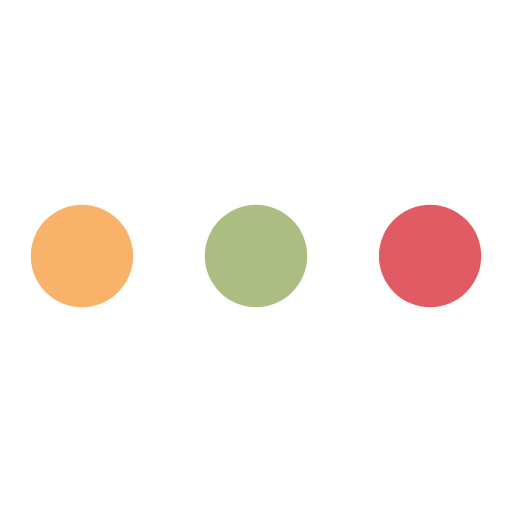
t = 0.00 s
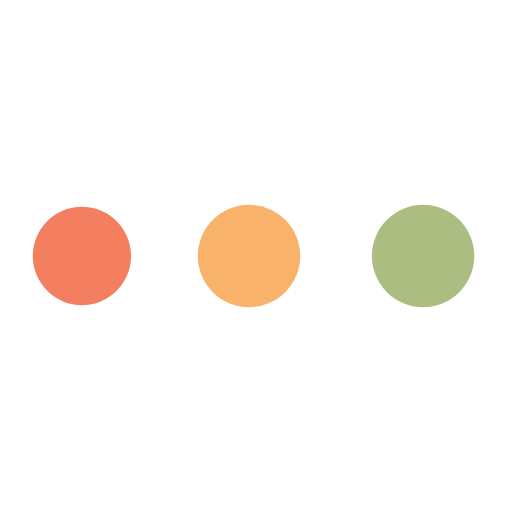
t = 0.57 s
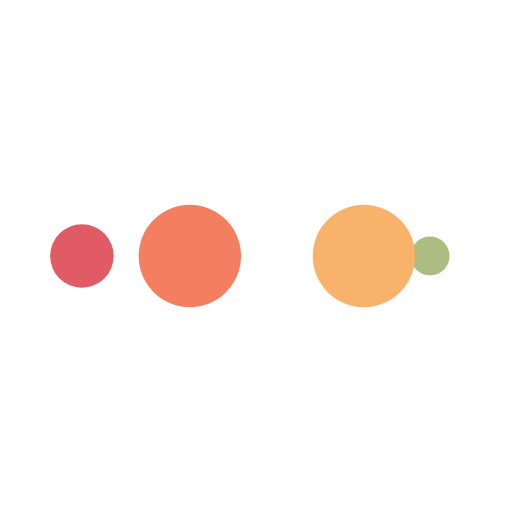
t = 0.95 s
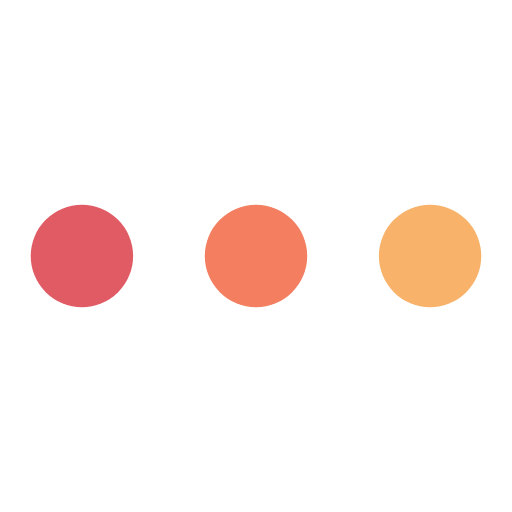
t = 1.52 s
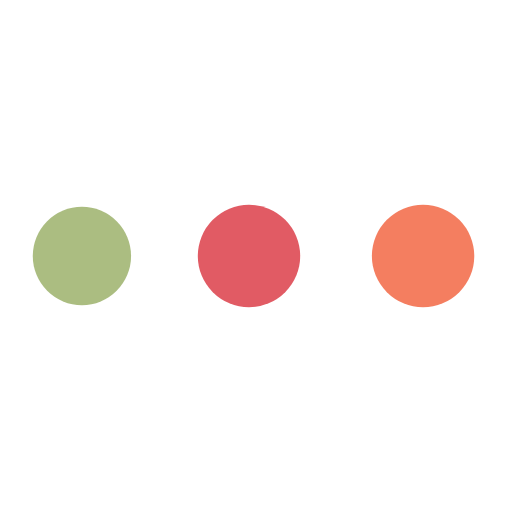
t = 2.08 s
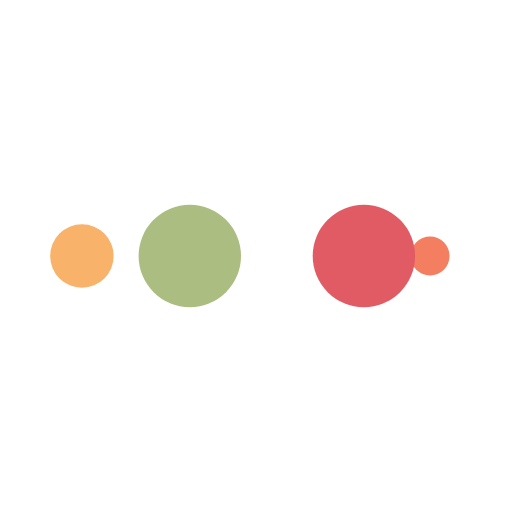
t = 2.46 s

The animated SVG that drew these frames (rendered in a browser with its animation timeline set to each time). Animation: 10 SMIL elements (animate=10); one cycle of 3.03 s, repeats indefinitely.

<?xml version="1.0" encoding="utf-8"?>
<svg xmlns="http://www.w3.org/2000/svg" xmlns:xlink="http://www.w3.org/1999/xlink" style="margin: auto; background: rgb(255, 255, 255); display: block; shape-rendering: auto;" width="100px" height="100px" viewBox="0 0 100 100" preserveAspectRatio="xMidYMid">
<circle cx="84" cy="50" r="10" fill="#e15b64">
    <animate attributeName="r" repeatCount="indefinite" dur="0.7575757575757576s" calcMode="spline" keyTimes="0;1" values="10;0" keySplines="0 0.5 0.5 1" begin="0s"></animate>
    <animate attributeName="fill" repeatCount="indefinite" dur="3.0303030303030303s" calcMode="discrete" keyTimes="0;0.25;0.5;0.75;1" values="#e15b64;#abbd81;#f8b26a;#f47e60;#e15b64" begin="0s"></animate>
</circle><circle cx="16" cy="50" r="10" fill="#e15b64">
  <animate attributeName="r" repeatCount="indefinite" dur="3.0303030303030303s" calcMode="spline" keyTimes="0;0.25;0.5;0.75;1" values="0;0;10;10;10" keySplines="0 0.5 0.5 1;0 0.5 0.5 1;0 0.5 0.5 1;0 0.5 0.5 1" begin="0s"></animate>
  <animate attributeName="cx" repeatCount="indefinite" dur="3.0303030303030303s" calcMode="spline" keyTimes="0;0.25;0.5;0.75;1" values="16;16;16;50;84" keySplines="0 0.5 0.5 1;0 0.5 0.5 1;0 0.5 0.5 1;0 0.5 0.5 1" begin="0s"></animate>
</circle><circle cx="50" cy="50" r="10" fill="#f47e60">
  <animate attributeName="r" repeatCount="indefinite" dur="3.0303030303030303s" calcMode="spline" keyTimes="0;0.25;0.5;0.75;1" values="0;0;10;10;10" keySplines="0 0.5 0.5 1;0 0.5 0.5 1;0 0.5 0.5 1;0 0.5 0.5 1" begin="-0.7575757575757576s"></animate>
  <animate attributeName="cx" repeatCount="indefinite" dur="3.0303030303030303s" calcMode="spline" keyTimes="0;0.25;0.5;0.75;1" values="16;16;16;50;84" keySplines="0 0.5 0.5 1;0 0.5 0.5 1;0 0.5 0.5 1;0 0.5 0.5 1" begin="-0.7575757575757576s"></animate>
</circle><circle cx="84" cy="50" r="10" fill="#f8b26a">
  <animate attributeName="r" repeatCount="indefinite" dur="3.0303030303030303s" calcMode="spline" keyTimes="0;0.25;0.5;0.75;1" values="0;0;10;10;10" keySplines="0 0.5 0.5 1;0 0.5 0.5 1;0 0.5 0.5 1;0 0.5 0.5 1" begin="-1.5151515151515151s"></animate>
  <animate attributeName="cx" repeatCount="indefinite" dur="3.0303030303030303s" calcMode="spline" keyTimes="0;0.25;0.5;0.75;1" values="16;16;16;50;84" keySplines="0 0.5 0.5 1;0 0.5 0.5 1;0 0.5 0.5 1;0 0.5 0.5 1" begin="-1.5151515151515151s"></animate>
</circle><circle cx="16" cy="50" r="10" fill="#abbd81">
  <animate attributeName="r" repeatCount="indefinite" dur="3.0303030303030303s" calcMode="spline" keyTimes="0;0.25;0.5;0.75;1" values="0;0;10;10;10" keySplines="0 0.5 0.5 1;0 0.5 0.5 1;0 0.5 0.5 1;0 0.5 0.5 1" begin="-2.2727272727272725s"></animate>
  <animate attributeName="cx" repeatCount="indefinite" dur="3.0303030303030303s" calcMode="spline" keyTimes="0;0.25;0.5;0.75;1" values="16;16;16;50;84" keySplines="0 0.5 0.5 1;0 0.5 0.5 1;0 0.5 0.5 1;0 0.5 0.5 1" begin="-2.2727272727272725s"></animate>
</circle>
<!-- [ldio] generated by https://loading.io/ --></svg>